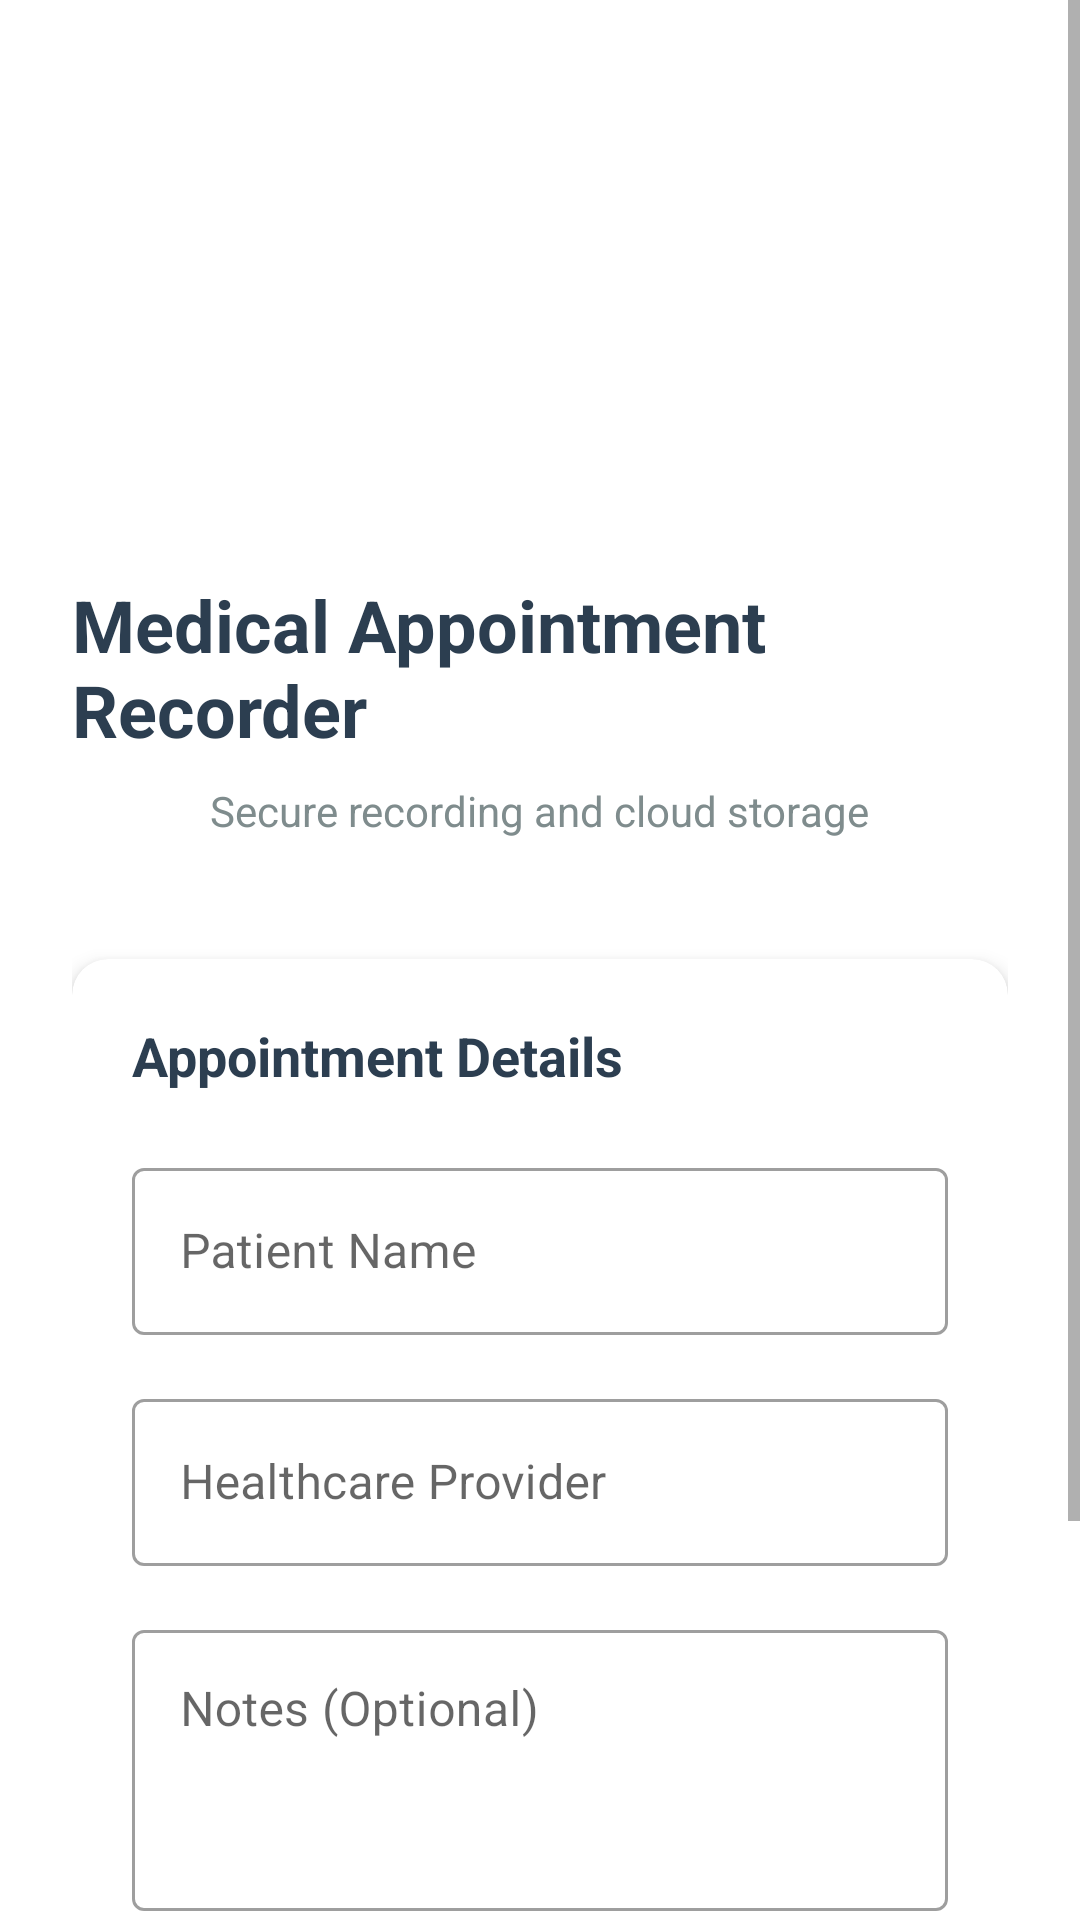

Reconstruct the res/layout file that produces this screen, plus the resources it refers to.
<!-- AndroidManifest.xml: application theme Theme.Popai -->
<!-- res/layout/activity_patient_info.xml -->
<?xml version="1.0" encoding="utf-8"?>
<ScrollView xmlns:android="http://schemas.android.com/apk/res/android"
    xmlns:app="http://schemas.android.com/apk/res-auto"
    android:layout_width="match_parent"
    android:layout_height="match_parent"
    android:fillViewport="true"
    android:background="#FFFFFF">

    <LinearLayout
        android:layout_width="match_parent"
        android:layout_height="wrap_content"
        android:orientation="vertical"
        android:padding="24dp"
        android:gravity="center_horizontal">

        <ImageView
            android:layout_width="120dp"
            android:layout_height="120dp"
            android:src="@mipmap/ic_launcher"
            android:layout_marginTop="32dp"
            android:layout_marginBottom="16dp"/>

        <TextView
            android:layout_width="wrap_content"
            android:layout_height="wrap_content"
            android:text="Medical Appointment Recorder"
            android:textSize="24sp"
            android:textStyle="bold"
            android:textColor="#2C3E50"
            android:layout_marginBottom="8dp"/>

        <TextView
            android:layout_width="wrap_content"
            android:layout_height="wrap_content"
            android:text="Secure recording and cloud storage"
            android:textSize="14sp"
            android:textColor="#7F8C8D"
            android:layout_marginBottom="40dp"/>

        <com.google.android.material.card.MaterialCardView
            android:layout_width="match_parent"
            android:layout_height="wrap_content"
            app:cardElevation="4dp"
            app:cardCornerRadius="12dp"
            android:layout_marginBottom="24dp">

            <LinearLayout
                android:layout_width="match_parent"
                android:layout_height="wrap_content"
                android:orientation="vertical"
                android:padding="20dp">

                <TextView
                    android:layout_width="wrap_content"
                    android:layout_height="wrap_content"
                    android:text="Appointment Details"
                    android:textSize="18sp"
                    android:textStyle="bold"
                    android:textColor="#2C3E50"
                    android:layout_marginBottom="20dp"/>

                <com.google.android.material.textfield.TextInputLayout
                    android:layout_width="match_parent"
                    android:layout_height="wrap_content"
                    android:hint="Patient Name"
                    style="@style/Widget.MaterialComponents.TextInputLayout.OutlinedBox"
                    android:layout_marginBottom="16dp">

                    <com.google.android.material.textfield.TextInputEditText
                        android:id="@+id/patientNameInput"
                        android:layout_width="match_parent"
                        android:layout_height="wrap_content"
                        android:inputType="textPersonName"
                        android:textSize="16sp"/>

                </com.google.android.material.textfield.TextInputLayout>

                <com.google.android.material.textfield.TextInputLayout
                    android:layout_width="match_parent"
                    android:layout_height="wrap_content"
                    android:hint="Healthcare Provider"
                    style="@style/Widget.MaterialComponents.TextInputLayout.OutlinedBox"
                    android:layout_marginBottom="16dp">

                    <com.google.android.material.textfield.TextInputEditText
                        android:id="@+id/providerNameInput"
                        android:layout_width="match_parent"
                        android:layout_height="wrap_content"
                        android:inputType="textPersonName"
                        android:textSize="16sp"/>

                </com.google.android.material.textfield.TextInputLayout>

                <com.google.android.material.textfield.TextInputLayout
                    android:layout_width="match_parent"
                    android:layout_height="wrap_content"
                    android:hint="Notes (Optional)"
                    style="@style/Widget.MaterialComponents.TextInputLayout.OutlinedBox">

                    <com.google.android.material.textfield.TextInputEditText
                        android:id="@+id/notesInput"
                        android:layout_width="match_parent"
                        android:layout_height="wrap_content"
                        android:inputType="textMultiLine"
                        android:lines="3"
                        android:gravity="top"
                        android:textSize="16sp"/>

                </com.google.android.material.textfield.TextInputLayout>

            </LinearLayout>

        </com.google.android.material.card.MaterialCardView>

        <Button
            android:id="@+id/startRecordingButton"
            android:layout_width="match_parent"
            android:layout_height="wrap_content"
            android:text="Start Recording"
            android:textSize="18sp"
            android:padding="16dp"
            android:textAllCaps="false"
            app:cornerRadius="8dp"/>

        <TextView
            android:layout_width="wrap_content"
            android:layout_height="wrap_content"
            android:text="All recordings are encrypted and securely stored in the cloud"
            android:textSize="12sp"
            android:textColor="#95A5A6"
            android:gravity="center"
            android:layout_marginTop="16dp"/>

    </LinearLayout>

</ScrollView>
<!-- resources referenced by this layout -->
<resources>
  <style name="Theme.Popai" parent="Theme.MaterialComponents.Light.NoActionBar">
          
          <item name="colorPrimary">@color/primary</item>
          <item name="colorPrimaryVariant">@color/primary_dark</item>
          <item name="colorOnPrimary">@color/white</item>
          
          <item name="colorSecondary">@color/accent</item>
          <item name="colorSecondaryVariant">@color/primary_dark</item>
          <item name="colorOnSecondary">@color/white</item>
          
          <item name="android:statusBarColor">@color/primary</item>
          <item name="android:windowLightStatusBar">false</item>
          <item name="android:colorBackground">@color/background</item>
          
      </style>
  <color name="primary">#6366F1</color>
  <color name="primary_dark">#4F46E5</color>
  <color name="white">#FFFFFFFF</color>
  <color name="accent">#EF4444</color>
  <color name="background">#F8FAFC</color>
</resources>
